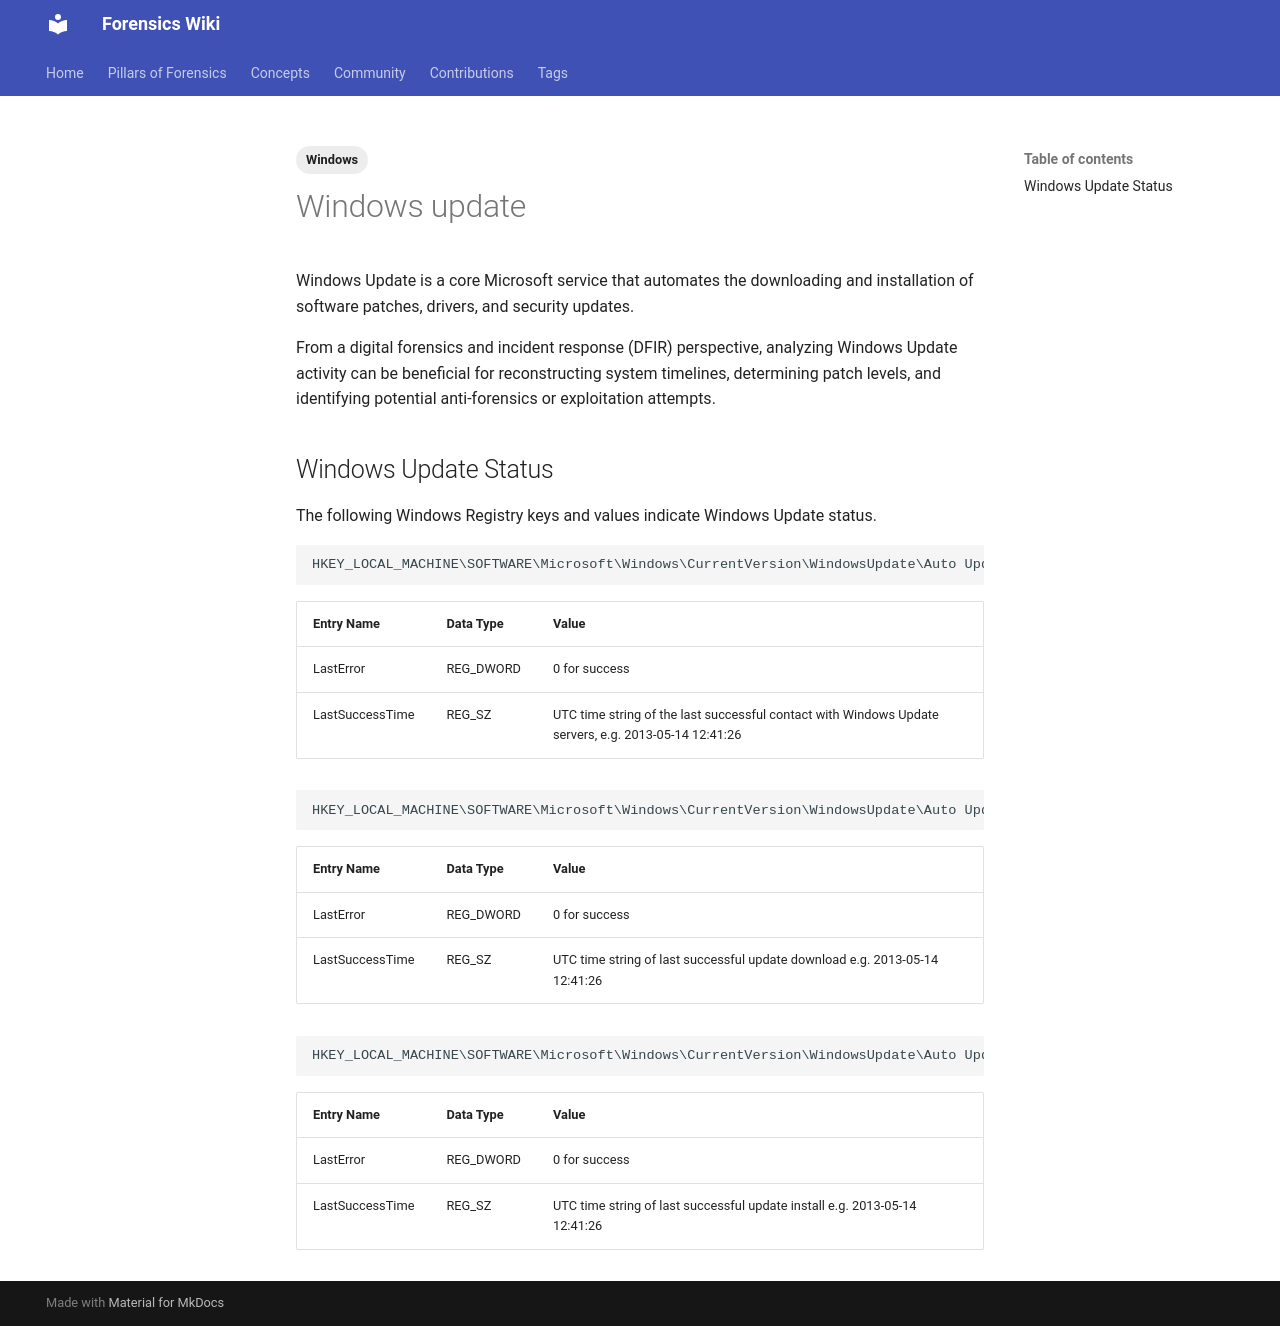

repository: forensicswiki/wiki · page: windows_update/index.html · generator: mkdocs

---
tags:
  - Windows
---
Windows Update is a core Microsoft service that automates the downloading and
installation of software patches, drivers, and security updates.

From a digital forensics and incident response (DFIR) perspective, analyzing
Windows Update activity can be beneficial for reconstructing system timelines,
determining patch levels, and identifying potential anti-forensics or
exploitation attempts.

## Windows Update Status

The following Windows Registry keys and values indicate Windows Update status.

```text
HKEY_LOCAL_MACHINE\SOFTWARE\Microsoft\Windows\CurrentVersion\WindowsUpdate\Auto Update\Results\Detect
```

| Entry Name | Data Type | Value |
| --- | --- | --- |
| LastError | REG_DWORD | 0 for success |
| LastSuccessTime | REG_SZ | UTC time string of the last successful contact with Windows Update servers, e.g. 2013-05-14 12:41:26 |

```text
HKEY_LOCAL_MACHINE\SOFTWARE\Microsoft\Windows\CurrentVersion\WindowsUpdate\Auto Update\Results\Download
```

| Entry Name | Data Type | Value |
| --- | --- | --- |
| LastError | REG_DWORD | 0 for success |
| LastSuccessTime | REG_SZ | UTC time string of last successful update download e.g. 2013-05-14 12:41:26 |

```text
HKEY_LOCAL_MACHINE\SOFTWARE\Microsoft\Windows\CurrentVersion\WindowsUpdate\Auto Update\Results\Install
```

| Entry Name | Data Type | Value |
| --- | --- | --- |
| LastError | REG_DWORD | 0 for success |
| LastSuccessTime | REG_SZ | UTC time string of last successful update install e.g. 2013-05-14 12:41:26 |
